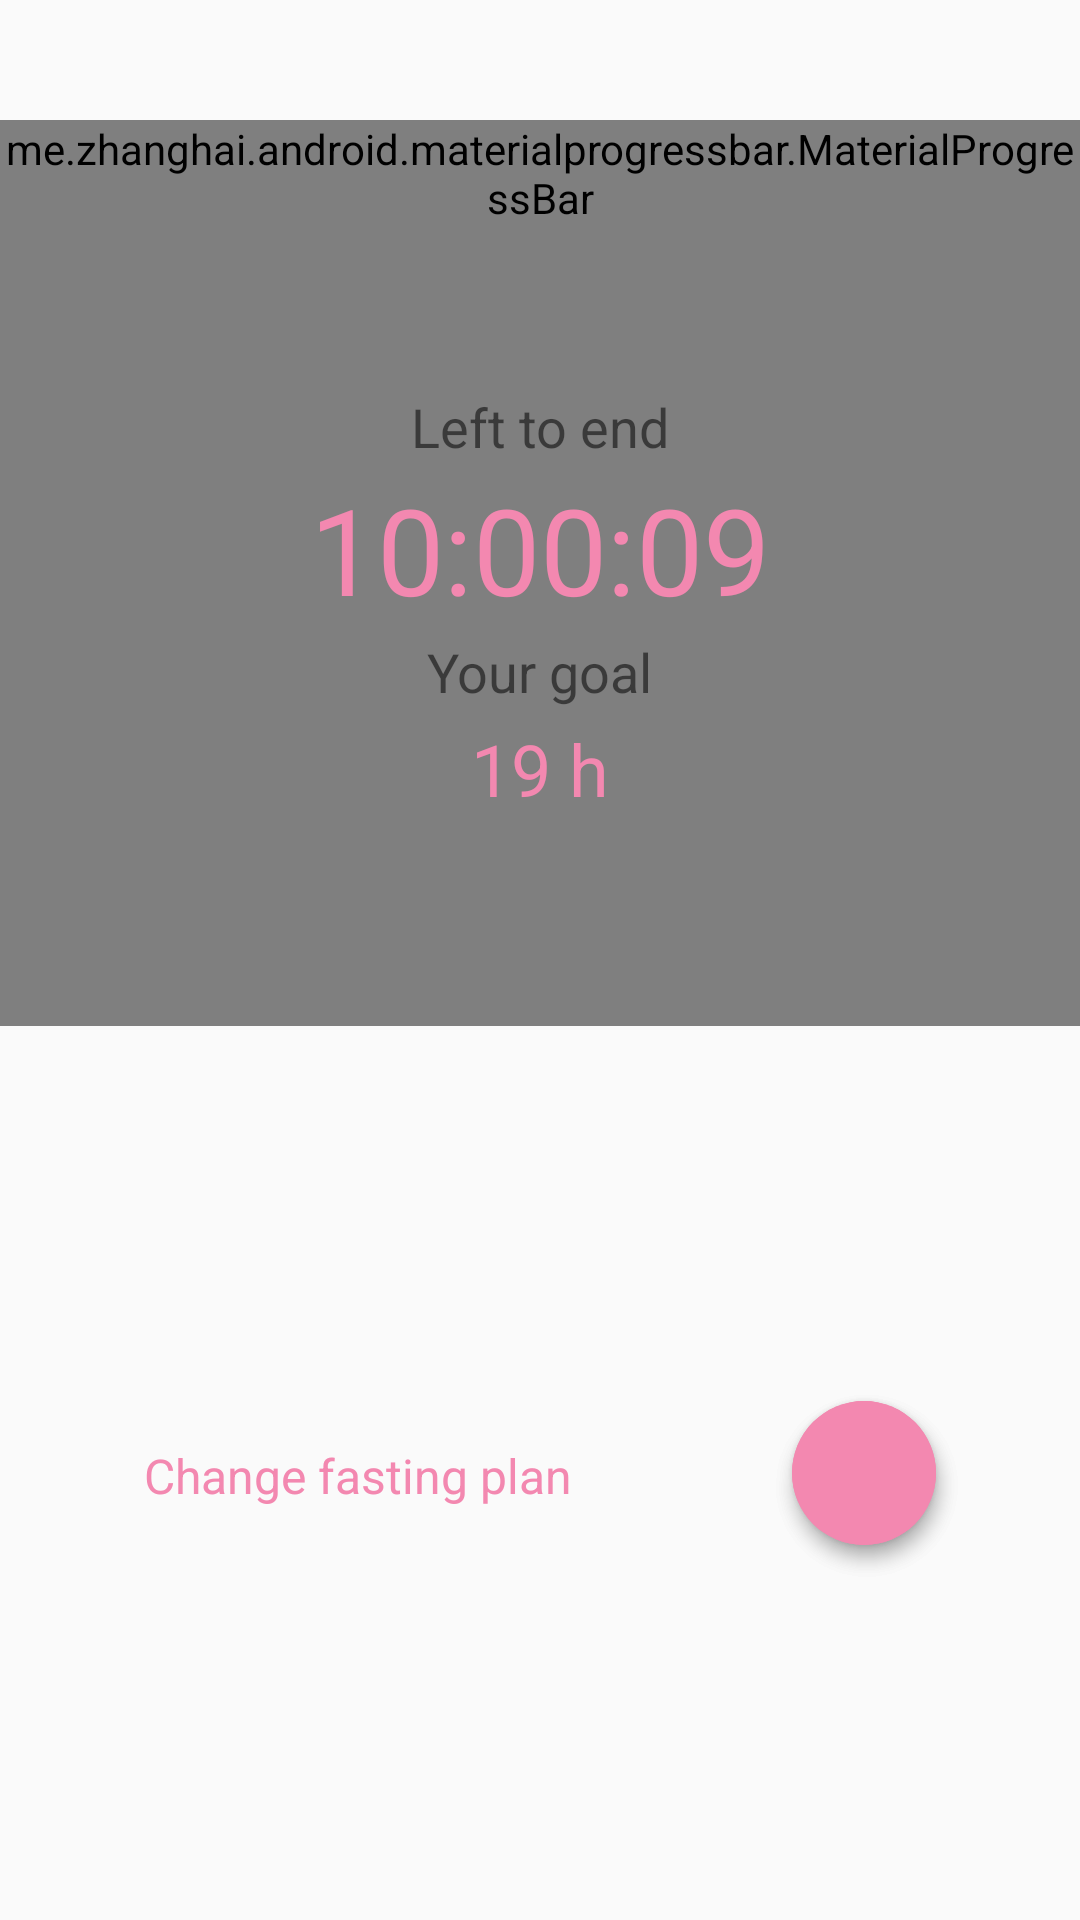

The Android layout XML behind this screen, and the referenced resources:
<!-- AndroidManifest.xml: application theme AppTheme.Launcher -->
<!-- res/layout/fragment_tracker.xml -->
<?xml version="1.0" encoding="utf-8"?>
<androidx.constraintlayout.widget.ConstraintLayout xmlns:android="http://schemas.android.com/apk/res/android"
    xmlns:app="http://schemas.android.com/apk/res-auto"
    xmlns:tools="http://schemas.android.com/tools"
    android:layout_width="match_parent"
    android:layout_height="match_parent"
    tools:layout_marginVertical="?actionBarSize">

    <include
        android:id="@+id/include"
        layout="@layout/content_tracker"
        android:layout_width="wrap_content"
        android:layout_height="wrap_content"
        android:layout_marginTop="40dp"
        app:layout_constraintEnd_toEndOf="parent"
        app:layout_constraintStart_toStartOf="parent"
        app:layout_constraintTop_toTopOf="parent" />

    <ImageButton
        android:id="@+id/fab_stop"
        android:layout_width="48dp"
        android:layout_height="48dp"
        android:layout_marginEnd="48dp"
        android:background="@drawable/custom_btn"
        android:elevation="4dp"
        android:src="@drawable/ic_stop"
        android:text="@string/title_btn_stop"
        android:textColor="@android:color/white"
        android:textSize="16sp"
        app:layout_constraintBottom_toBottomOf="parent"
        app:layout_constraintEnd_toEndOf="parent"
        app:layout_constraintTop_toBottomOf="@+id/include" />

    <ImageButton
        android:id="@+id/fab_start"
        android:layout_width="48dp"
        android:layout_height="48dp"
        android:layout_marginEnd="48dp"
        android:background="@drawable/custom_btn"
        android:elevation="4dp"
        android:src="@drawable/ic_play_arrow"
        android:text="@string/title_btn_start"
        android:textColor="@android:color/white"
        android:textSize="16sp"
        app:layout_constraintBottom_toBottomOf="parent"
        app:layout_constraintEnd_toEndOf="parent"
        app:layout_constraintTop_toBottomOf="@+id/include" />

    <Button
        android:id="@+id/btn_set_up"
        android:layout_width="184dp"
        android:layout_height="40dp"
        android:background="@drawable/custom_btn"
        android:elevation="4dp"
        android:text="@string/title_btn_choose_diet"
        android:textColor="@android:color/white"
        android:textSize="16sp"
        android:visibility="gone"
        app:layout_constraintBottom_toBottomOf="parent"
        app:layout_constraintEnd_toEndOf="parent"
        app:layout_constraintStart_toStartOf="parent"
        app:layout_constraintTop_toBottomOf="@+id/include" />

    <LinearLayout
        android:id="@+id/ll"
        android:layout_width="wrap_content"
        android:layout_height="wrap_content"
        android:layout_marginStart="48dp"
        android:orientation="vertical"
        app:layout_constraintBottom_toBottomOf="parent"
        app:layout_constraintStart_toStartOf="parent"
        app:layout_constraintTop_toBottomOf="@+id/include">

        <TextView
            android:id="@+id/tv_text_status"
            android:layout_width="wrap_content"
            android:layout_height="wrap_content"
            android:textSize="20sp"
            tools:text="@string/timer_on_start" />

        <TextView
            android:id="@+id/tv_open_diets"
            android:layout_width="wrap_content"
            android:layout_height="wrap_content"
            android:paddingVertical="2dp"
            android:text="@string/title_btn_change"
            android:textColor="@color/colorAccent"
            android:textSize="16sp" />

        <TextView
            android:id="@+id/tv_end_time"
            android:layout_width="wrap_content"
            android:layout_height="wrap_content"
            android:paddingVertical="2dp"
            android:textColor="@color/colorAccent"
            android:textSize="16sp"
            tools:visibility="gone" />

    </LinearLayout>

</androidx.constraintlayout.widget.ConstraintLayout>
<!-- res/layout/content_tracker.xml (included above) -->
<?xml version="1.0" encoding="utf-8"?>
<androidx.constraintlayout.widget.ConstraintLayout xmlns:android="http://schemas.android.com/apk/res/android"
    xmlns:app="http://schemas.android.com/apk/res-auto"
    xmlns:tools="http://schemas.android.com/tools"
    android:layout_width="match_parent"
    android:layout_height="match_parent"
    tools:showIn="@layout/fragment_tracker">

    <TextView
        android:id="@+id/tv_text_start"
        android:layout_width="wrap_content"
        android:layout_height="wrap_content"
        android:text="@string/text_start"
        android:textAlignment="center"
        android:textSize="18sp"
        app:layout_constraintBottom_toBottomOf="parent"
        app:layout_constraintEnd_toEndOf="@+id/progress_countdown"
        app:layout_constraintStart_toStartOf="parent"
        app:layout_constraintTop_toTopOf="@+id/progress_countdown" />

    <androidx.constraintlayout.widget.ConstraintLayout
        android:id="@+id/cl"
        android:layout_width="212dp"
        android:layout_height="212dp"
        android:background="@drawable/round"
        android:elevation="4dp"
        app:layout_constraintBottom_toBottomOf="parent"
        app:layout_constraintEnd_toEndOf="@+id/progress_countdown"
        app:layout_constraintStart_toStartOf="parent"
        app:layout_constraintTop_toTopOf="@+id/progress_countdown">

        <TextView
            android:id="@+id/tv_text_countdown"
            android:layout_width="wrap_content"
            android:layout_height="wrap_content"
            android:text="@string/title_tracker_rt"
            android:textSize="18sp"
            app:layout_constraintBottom_toTopOf="@+id/tv_countdown"
            app:layout_constraintEnd_toEndOf="parent"
            app:layout_constraintStart_toStartOf="parent" />

        <TextView
            android:id="@+id/tv_countdown"
            android:layout_width="wrap_content"
            android:layout_height="wrap_content"
            android:layout_marginBottom="16dp"
            android:paddingVertical="2dp"
            android:textAppearance="@style/Base.TextAppearance.AppCompat.Large"
            android:textColor="@color/colorAccent"
            android:textSize="40sp"
            app:layout_constraintBottom_toBottomOf="parent"
            app:layout_constraintEnd_toEndOf="parent"
            app:layout_constraintStart_toStartOf="parent"
            app:layout_constraintTop_toTopOf="parent"
            tools:text="10:00:09" />

        <TextView
            android:id="@+id/tv_text_goal"
            android:layout_width="wrap_content"
            android:layout_height="wrap_content"
            android:text="@string/title_goal"
            android:textSize="18sp"
            app:layout_constraintEnd_toEndOf="parent"
            app:layout_constraintStart_toStartOf="parent"
            app:layout_constraintTop_toBottomOf="@+id/tv_countdown" />

        <TextView
            android:id="@+id/tv_goal"
            android:layout_width="wrap_content"
            android:layout_height="wrap_content"
            android:layout_marginTop="4dp"
            android:textColor="@color/colorAccent"
            android:textSize="24sp"
            app:layout_constraintEnd_toEndOf="parent"
            app:layout_constraintStart_toStartOf="parent"
            app:layout_constraintTop_toBottomOf="@+id/tv_text_goal"
            tools:text="19 h" />
    </androidx.constraintlayout.widget.ConstraintLayout>

    <me.zhanghai.android.materialprogressbar.MaterialProgressBar
        android:id="@+id/progress_countdown"
        style="@style/Widget.MaterialProgressBar.ProgressBar.Small"
        android:layout_width="wrap_content"
        android:layout_height="wrap_content"
        android:elevation="2dp"
        android:minWidth="302dp"
        android:minHeight="302dp"
        app:layout_constraintBottom_toBottomOf="parent"
        app:layout_constraintEnd_toEndOf="parent"
        app:layout_constraintStart_toStartOf="parent"
        app:layout_constraintTop_toTopOf="parent"
        app:mpb_progressBackgroundTint="@color/colorLight"
        app:mpb_progressTint="@color/colorPrimary"
        app:mpb_showProgressBackground="true" />

</androidx.constraintlayout.widget.ConstraintLayout>
<!-- resources referenced by this layout -->
<resources>
  <color name="colorAccent">#F388B0</color>
  <color name="colorLight">#1D8FC0E1</color>
  <color name="colorPrimary">#8FC0E1</color>
  <!-- drawable custom_btn (drawable) -->
  <?xml version="1.0" encoding="utf-8"?>
  <shape xmlns:android="http://schemas.android.com/apk/res/android"
      android:shape="rectangle">
  
      
      
      
      
      
  
      <solid android:color="@color/colorAccent" />
      <corners android:radius="30dp" />
  
  </shape>
  <!-- drawable ic_stop (drawable-v24) -->
  <vector xmlns:android="http://schemas.android.com/apk/res/android"
      android:width="24dp"
      android:height="24dp"
      android:viewportWidth="24.0"
      android:viewportHeight="24.0">
      <path
          android:fillColor="#FFF"
          android:pathData="M6,6h12v12H6z" />
  </vector>
  <string name="text_start">Choose a diet \n to launch your tracker</string>
  <string name="timer_on_start">Timer is started</string>
  <string name="title_btn_change">Change fasting plan</string>
  <string name="title_btn_choose_diet">Choose your fast</string>
  <string name="title_btn_start">Start</string>
  <string name="title_btn_stop">Stop</string>
  <string name="title_goal">Your goal</string>
  <string name="title_tracker_rt">Left to end</string>
  <style name="AppTheme.Launcher" parent="Theme.AppCompat.Light.NoActionBar">
  
          <item name="windowNoTitle">true</item>
          <item name="windowActionBar">false</item>
      </style>
</resources>
